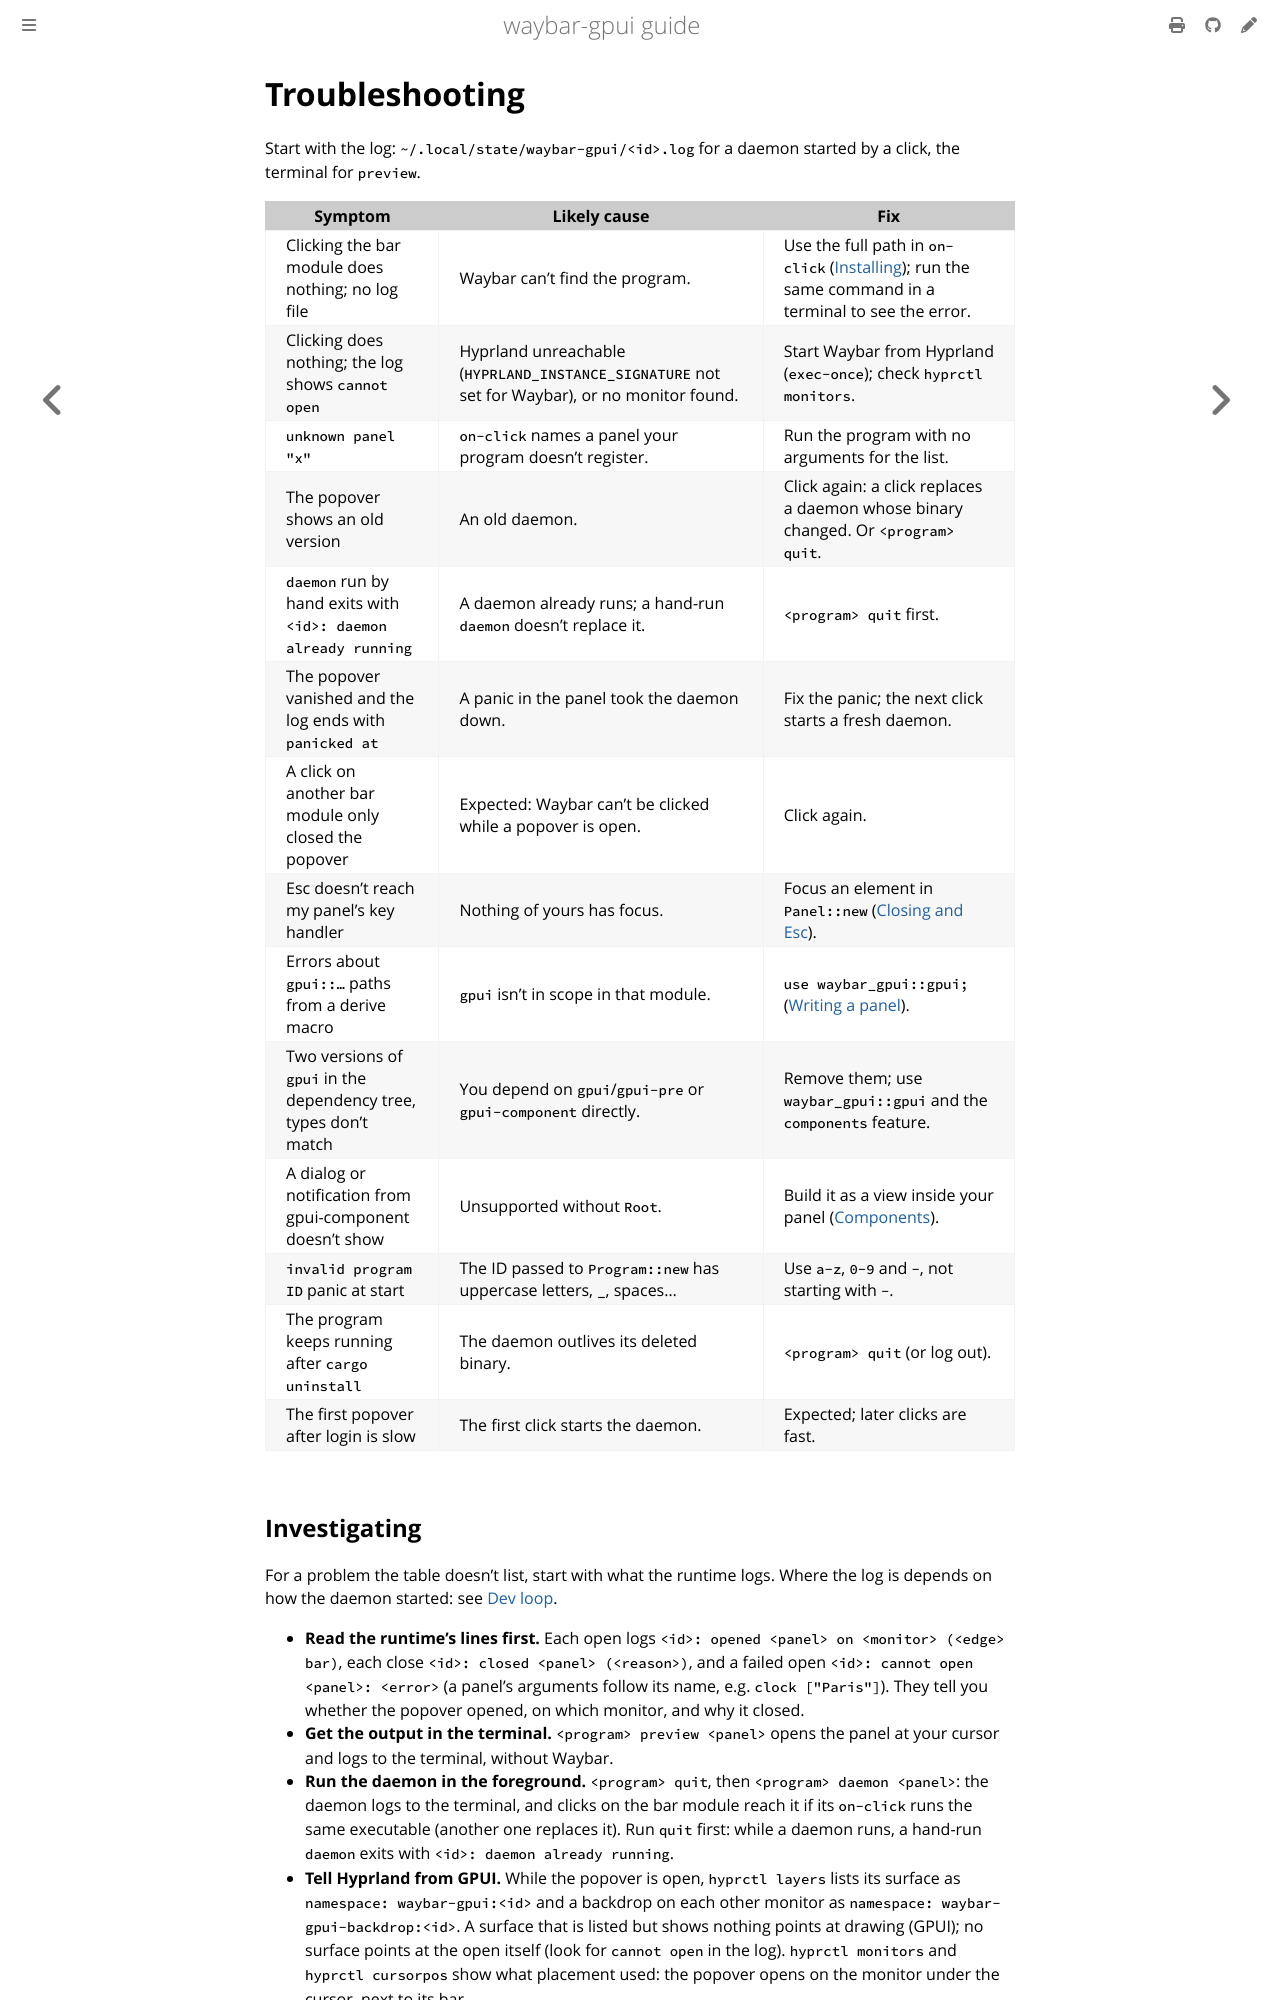

repository: Cerclique/waybar-gpui · page: troubleshooting.html · generator: mdbook

# Troubleshooting

Start with the log: `~/.local/state/waybar-gpui/<id>.log` for a daemon started
by a click, the terminal for `preview`.

| Symptom | Likely cause | Fix |
|---|---|---|
| Clicking the bar module does nothing; no log file | Waybar can't find the program. | Use the full path in `on-click` ([Installing](installing.md#waybar)); run the same command in a terminal to see the error. |
| Clicking does nothing; the log shows `cannot open` | Hyprland unreachable (`HYPRLAND_INSTANCE_SIGNATURE` not set for Waybar), or no monitor found. | Start Waybar from Hyprland (`exec-once`); check `hyprctl monitors`. |
| `unknown panel "x"` | `on-click` names a panel your program doesn't register. | Run the program with no arguments for the list. |
| The popover shows an old version | An old daemon. | Click again: a click replaces a daemon whose binary changed. Or `<program> quit`. |
| `daemon` run by hand exits with `<id>: daemon already running` | A daemon already runs; a hand-run `daemon` doesn't replace it. | `<program> quit` first. |
| The popover vanished and the log ends with `panicked at` | A panic in the panel took the daemon down. | Fix the panic; the next click starts a fresh daemon. |
| A click on another bar module only closed the popover | Expected: Waybar can't be clicked while a popover is open. | Click again. |
| Esc doesn't reach my panel's key handler | Nothing of yours has focus. | Focus an element in `Panel::new` ([Closing and Esc](closing-and-esc.md#esc)). |
| Errors about `gpui::…` paths from a derive macro | `gpui` isn't in scope in that module. | `use waybar_gpui::gpui;` ([Writing a panel](writing-a-panel.md#gpui)). |
| Two versions of `gpui` in the dependency tree, types don't match | You depend on `gpui`/`gpui-pre` or `gpui-component` directly. | Remove them; use `waybar_gpui::gpui` and the `components` feature. |
| A dialog or notification from gpui-component doesn't show | Unsupported without `Root`. | Build it as a view inside your panel ([Components](components.md)). |
| `invalid program ID` panic at start | The ID passed to `Program::new` has uppercase letters, `_`, spaces… | Use `a-z`, `0-9` and `-`, not starting with `-`. |
| The program keeps running after `cargo uninstall` | The daemon outlives its deleted binary. | `<program> quit` (or log out). |
| The first popover after login is slow | The first click starts the daemon. | Expected; later clicks are fast. |
